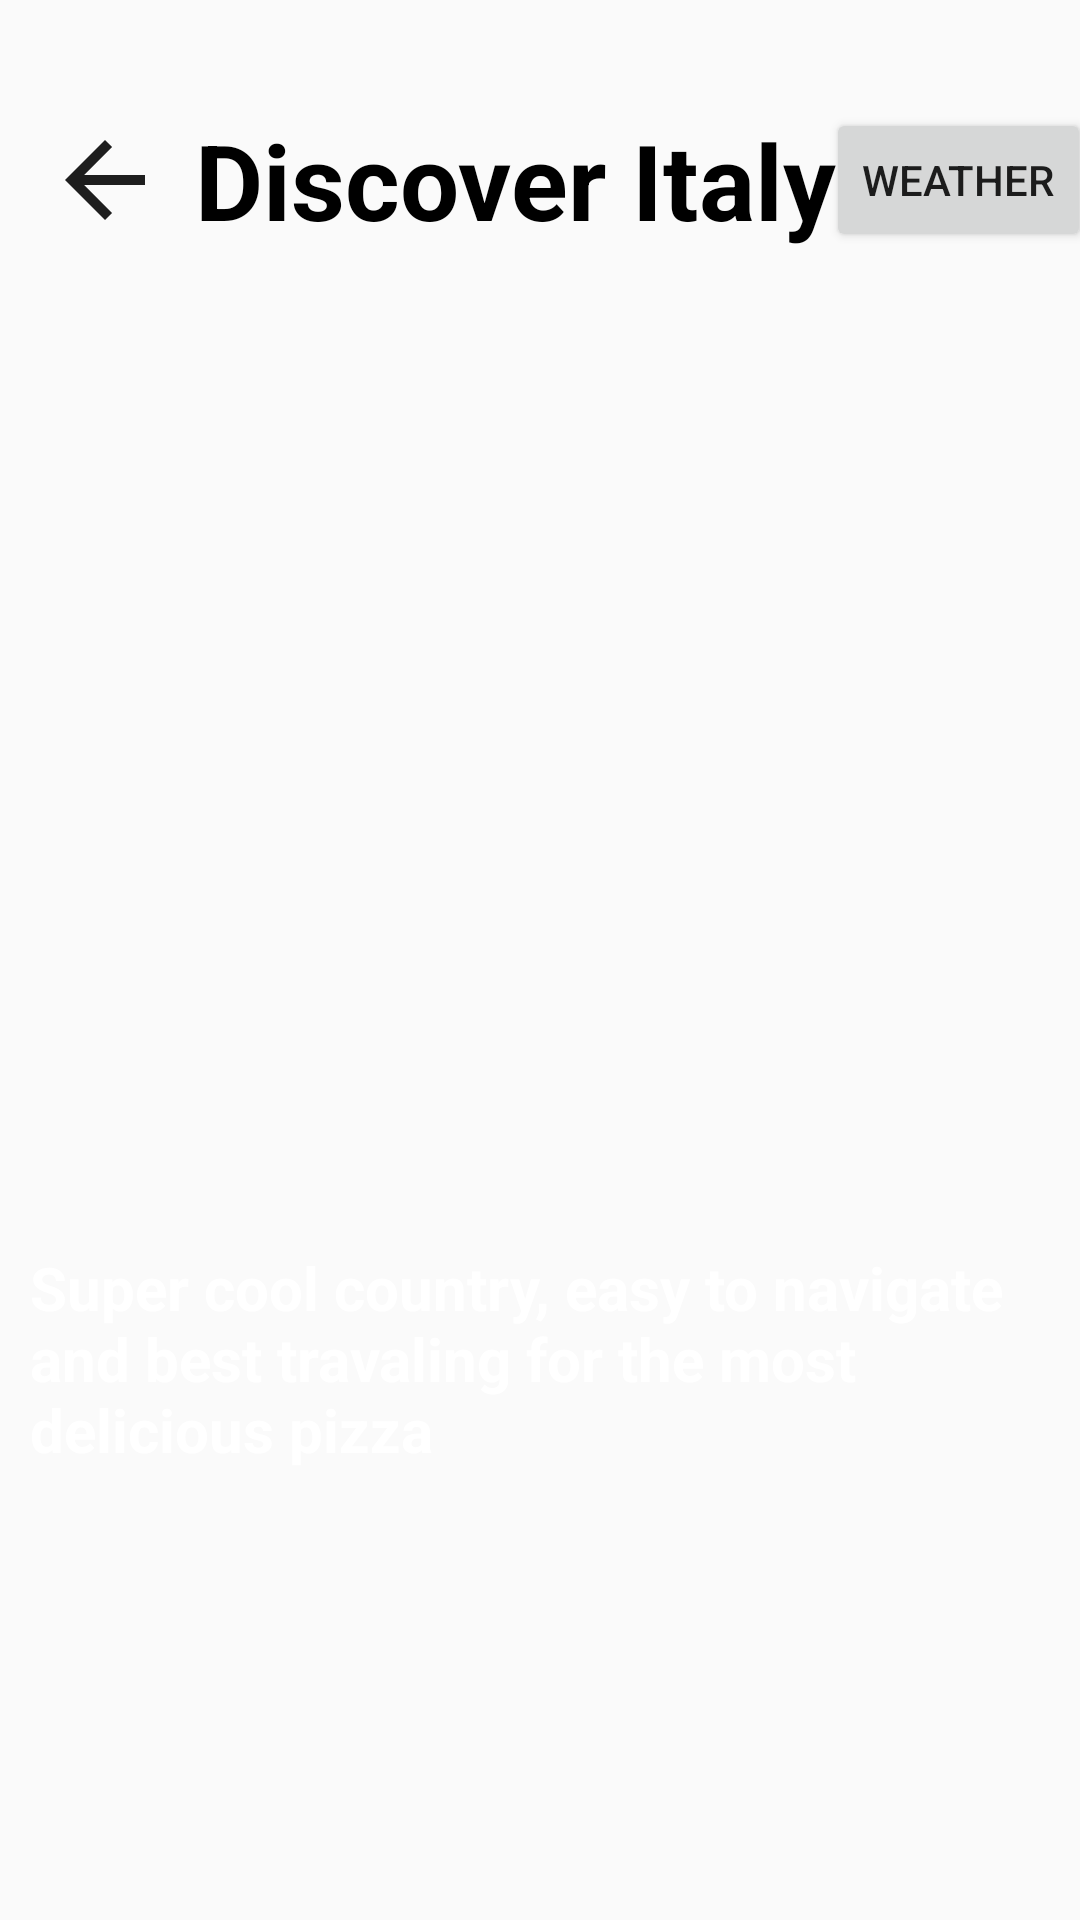

Here is an Android app screen rendered from its layout file. Give the layout XML and the strings, colors and styles it references.
<!-- AndroidManifest.xml: activity theme AppTheme.NoActionBar -->
<!-- res/layout/activity_country.xml -->
<?xml version="1.0" encoding="utf-8"?>
<ScrollView
    xmlns:android="http://schemas.android.com/apk/res/android"
    xmlns:app="http://schemas.android.com/apk/res-auto"
    xmlns:tools="http://schemas.android.com/tools"
    android:layout_height="match_parent"
    android:layout_width="match_parent"
    tools:context=".CountryActivity">

    <androidx.constraintlayout.widget.ConstraintLayout
        android:layout_width="match_parent"
        android:layout_height="wrap_content">


        <ImageView
            android:id="@+id/country_main_image"
            android:layout_width="match_parent"
            android:layout_height="500dp"
            android:layout_centerHorizontal="true"
            android:scaleType="centerCrop"
            android:src="@drawable/ic_launcher_background"
            app:layout_constraintLeft_toLeftOf="parent"
            app:layout_constraintRight_toRightOf="parent"
            app:layout_constraintTop_toTopOf="parent" />

        <ImageButton
            android:id="@+id/backToMain"
            android:layout_width="40dp"
            android:layout_height="40dp"
            android:layout_gravity="center"
            android:layout_marginStart="15dp"
            android:layout_marginTop="40dp"
            app:layout_constraintLeft_toLeftOf="parent"
            app:layout_constraintTop_toTopOf="parent"
            android:background="@drawable/arrow_back" />

        <TextView
            android:id="@+id/item_header"
            android:layout_width="wrap_content"
            android:layout_height="wrap_content"
            android:text="Discover Italy"
            android:layout_marginLeft="10dp"
            android:textColor="#000"
            android:textSize="35sp"
            android:textStyle="bold"
            app:layout_constraintBottom_toBottomOf="@+id/backToMain"
            app:layout_constraintLeft_toRightOf="@id/backToMain"
            app:layout_constraintTop_toTopOf="@+id/backToMain" />

        <Button
            android:id="@+id/button"
            android:layout_width="wrap_content"
            android:layout_height="wrap_content"
            android:text="Weather"
            app:layout_constraintBottom_toBottomOf="@+id/item_header"
            app:layout_constraintEnd_toEndOf="parent"
            app:layout_constraintLeft_toRightOf="@+id/item_header"
            app:layout_constraintStart_toEndOf="@+id/item_header"
            app:layout_constraintTop_toTopOf="@+id/item_header" />

        <TextView
            android:id="@+id/textView"
            android:layout_width="wrap_content"
            android:textSize="16sp"
            android:layout_height="wrap_content"
            app:layout_constraintBottom_toTopOf="@id/country_description"
            app:layout_constraintLeft_toLeftOf="parent"
            app:layout_constraintRight_toRightOf="parent"
            app:layout_constraintTop_toBottomOf="@id/item_header" />

        <TextView
            android:id="@+id/country_description"
            android:layout_width="wrap_content"
            android:layout_height="wrap_content"
            android:padding="10dp"
            android:text="Super cool country, easy to navigate and best travaling for the most delicious pizza"
            android:textSize="20sp"
            android:textStyle="bold"
            android:textColor="#fff"
            app:layout_constraintBottom_toBottomOf="@id/country_main_image"
            app:layout_constraintLeft_toLeftOf="@+id/country_main_image"
            app:layout_constraintRight_toRightOf="@+id/country_main_image" />

        <androidx.recyclerview.widget.RecyclerView
            android:id="@+id/city_recycler_view"
            android:layout_marginTop="15dp"
            android:layout_width="0dp"
            android:layout_height="wrap_content"
            app:layout_constraintBottom_toBottomOf="parent"
            app:layout_constraintLeft_toLeftOf="parent"
            app:layout_constraintRight_toRightOf="parent"
            app:layout_constraintTop_toBottomOf="@+id/country_description">
        </androidx.recyclerview.widget.RecyclerView>

    </androidx.constraintlayout.widget.ConstraintLayout>
</ScrollView>
<!-- resources referenced by this layout -->
<resources>
  <!-- drawable arrow_back (drawable) -->
  <vector android:alpha="0.88" android:height="24dp"
      android:viewportHeight="24.0" android:viewportWidth="24.0"
      android:width="24dp" xmlns:android="http://schemas.android.com/apk/res/android">
      <path android:fillColor="#FF000000" android:pathData="M20,11H7.83l5.59,-5.59L12,4l-8,8 8,8 1.41,-1.41L7.83,13H20v-2z"/>
  </vector>
  <style name="AppTheme.NoActionBar" parent="Theme.AppCompat.Light.DarkActionBar">
          <item name="android:windowTranslucentStatus">true</item>
          <item name="windowActionBar">false</item>
          <item name="windowNoTitle">true</item>
      </style>
</resources>
